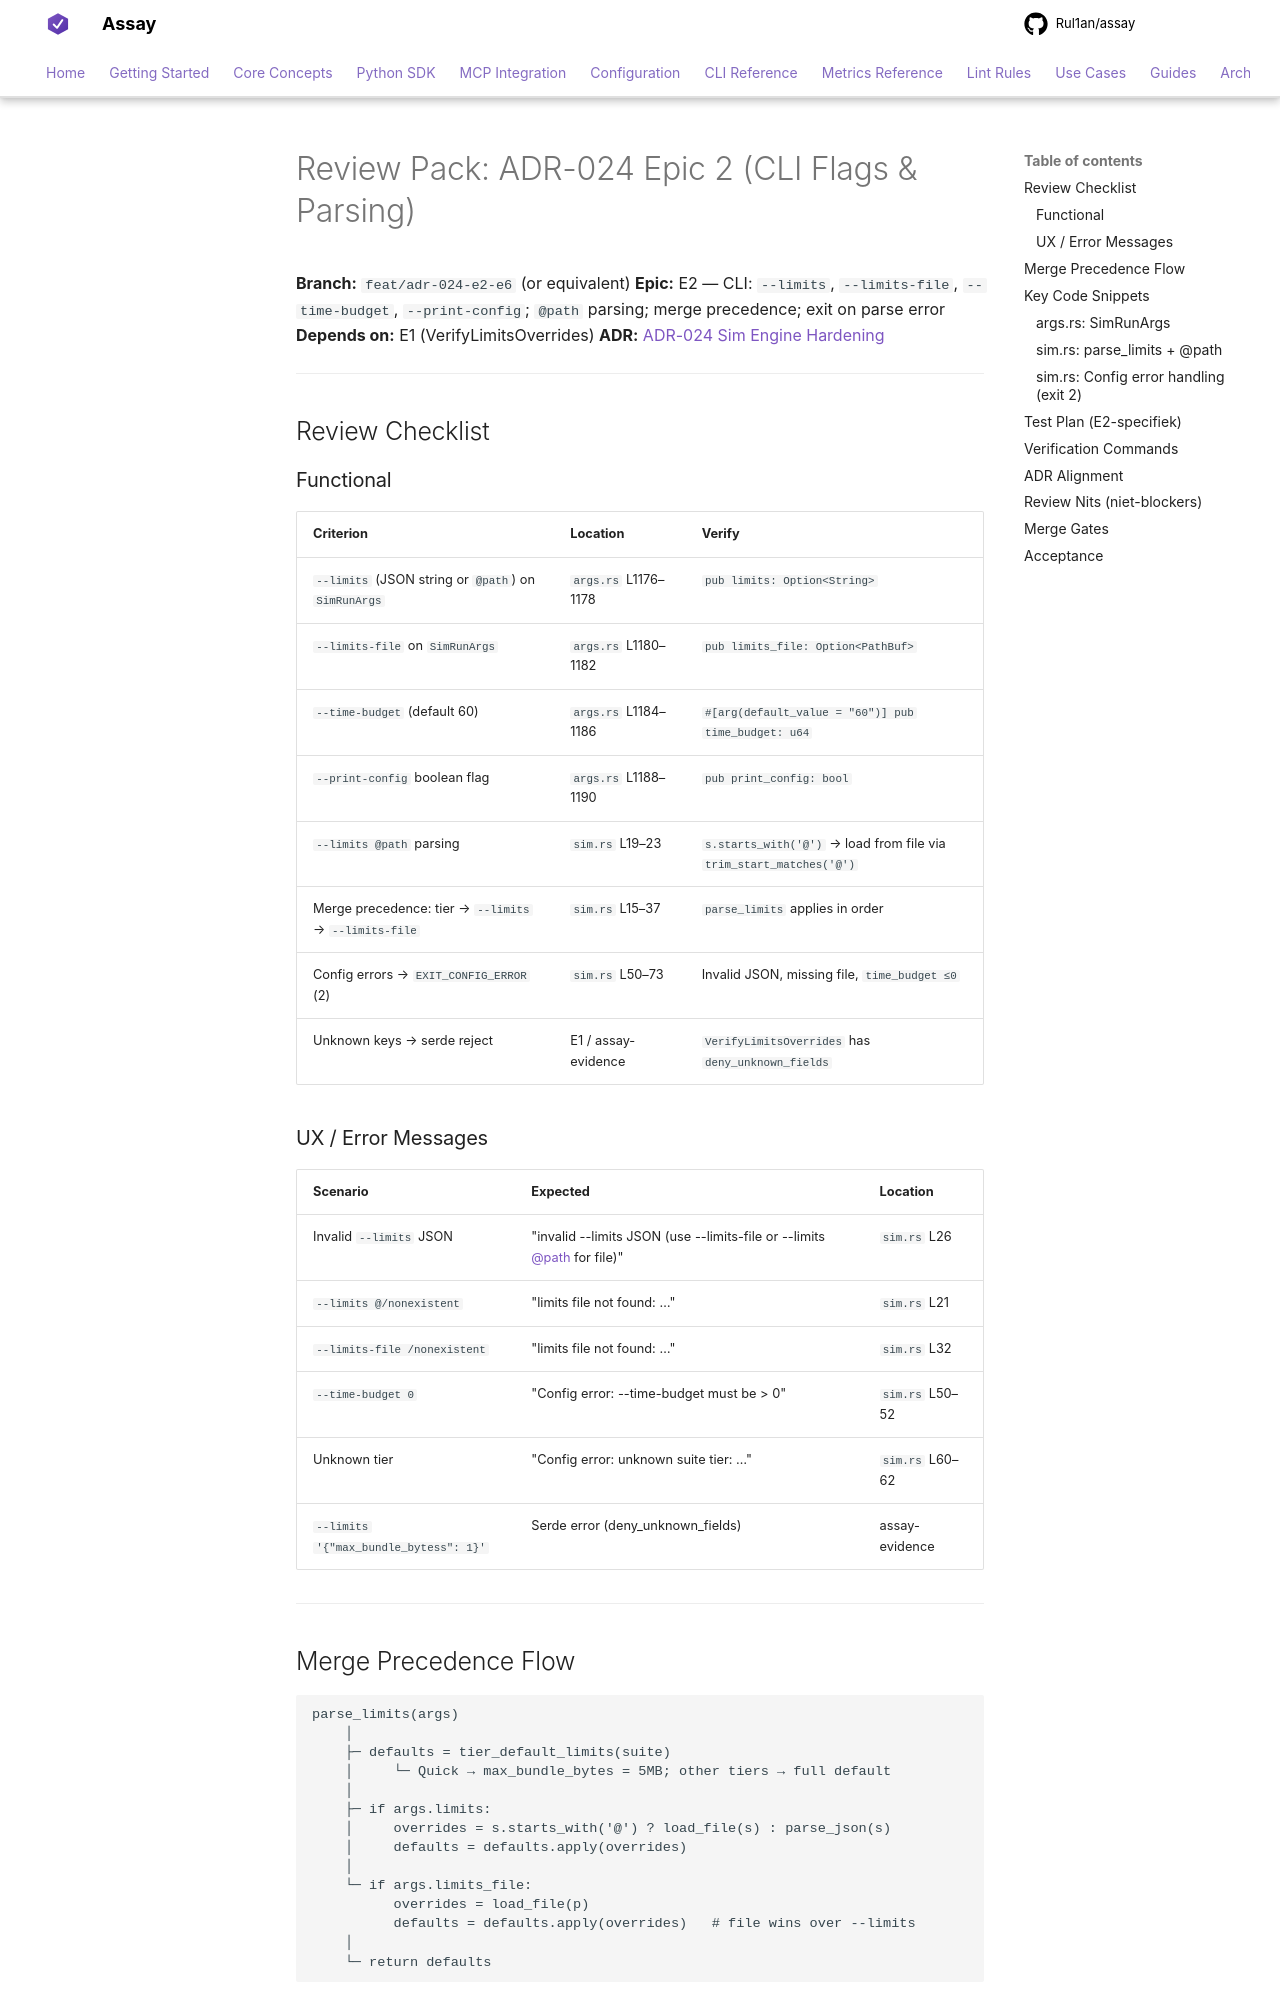

repository: Rul1an/assay · page: architecture/VERIFICATION-ADR-024-E2/index.html · generator: mkdocs

# Review Pack: ADR-024 Epic 2 (CLI Flags & Parsing)

**Branch:** `feat/adr-024-e2-e6` (or equivalent)
**Epic:** E2 — CLI: `--limits`, `--limits-file`, `--time-budget`, `--print-config`; `@path` parsing; merge precedence; exit on parse error
**Depends on:** E1 (VerifyLimitsOverrides)
**ADR:** [ADR-024 Sim Engine Hardening](./ADR-024-Sim-Engine-Hardening.md)

---

## Review Checklist

### Functional

| Criterion | Location | Verify |
|-----------|----------|--------|
| `--limits` (JSON string or `@path`) on `SimRunArgs` | `args.rs` L1176–1178 | `pub limits: Option<String>` |
| `--limits-file` on `SimRunArgs` | `args.rs` L1180–1182 | `pub limits_file: Option<PathBuf>` |
| `--time-budget` (default 60) | `args.rs` L1184–1186 | `#[arg(default_value = "60")] pub time_budget: u64` |
| `--print-config` boolean flag | `args.rs` L1188–1190 | `pub print_config: bool` |
| `--limits @path` parsing | `sim.rs` L19–23 | `s.starts_with('@')` → load from file via `trim_start_matches('@')` |
| Merge precedence: tier → `--limits` → `--limits-file` | `sim.rs` L15–37 | `parse_limits` applies in order |
| Config errors → `EXIT_CONFIG_ERROR` (2) | `sim.rs` L50–73 | Invalid JSON, missing file, `time_budget ≤0` |
| Unknown keys → serde reject | E1 / assay-evidence | `VerifyLimitsOverrides` has `deny_unknown_fields` |

### UX / Error Messages

| Scenario | Expected | Location |
|----------|----------|----------|
| Invalid `--limits` JSON | "invalid --limits JSON (use --limits-file or --limits @path for file)" | `sim.rs` L26 |
| `--limits @/nonexistent` | "limits file not found: …" | `sim.rs` L21 |
| `--limits-file /nonexistent` | "limits file not found: …" | `sim.rs` L32 |
| `--time-budget 0` | "Config error: --time-budget must be > 0" | `sim.rs` L50–52 |
| Unknown tier | "Config error: unknown suite tier: …" | `sim.rs` L60–62 |
| `--limits '{"max_bundle_bytess": 1}'` | Serde error (deny_unknown_fields) | assay-evidence |

---

## Merge Precedence Flow

```
parse_limits(args)
    │
    ├─ defaults = tier_default_limits(suite)
    │     └─ Quick → max_bundle_bytes = 5MB; other tiers → full default
    │
    ├─ if args.limits:
    │     overrides = s.starts_with('@') ? load_file(s) : parse_json(s)
    │     defaults = defaults.apply(overrides)
    │
    └─ if args.limits_file:
          overrides = load_file(p)
          defaults = defaults.apply(overrides)   # file wins over --limits
    │
    └─ return defaults
```

**Test precedence:** `--limits '{"max_bundle_bytes": 1000}' --limits-file stricter.json` → file values override.

---

## Key Code Snippets
